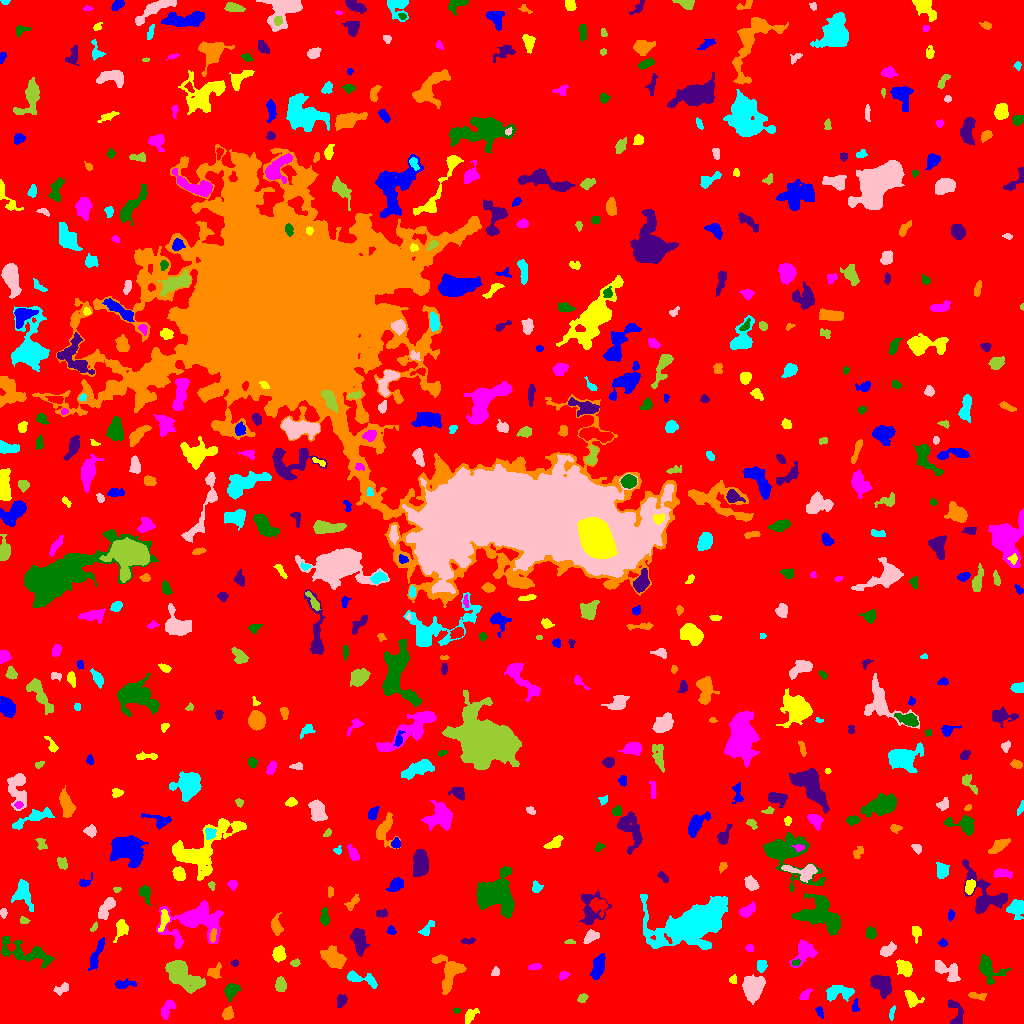

Source data for this figure (header and first rows):
ID, X, Y, A, B, theta, total_flux, mu_max, mu_median, mu_mean, R_fwhm, R_e, R10, R90, x_start, x_end, y_start, y_end, area, greylevel
0, 509.6, 504.9, 303.5, 300, -1.212, 1713794, 11.0, 2.0, 2.074, 90.85, 241, 93.32, 386.2, 0, 1023, 0, 1023, 826195, 2.074
1, 819.5, 11.98, 2.712, 1.488, -1.149, 145.0, 5.0, 2.0, 2.014, 2.985, 2.459, 0.9772, 3.909, 815, 823, 5, 17, 72, 7.014
2, 470, 7.667, 4.29, 2.162, 0.9504, 372.0, 5.0, 3.0, 2.601, 4.918, 3.785, 1.493, 5.754, 465, 479, 0, 15, 143, 7.601
3, 166.9, 14.25, 5.413, 2.557, 1.057, 578.0, 6.0, 3.0, 3.158, 6.103, 4.406, 1.693, 6.77, 161, 175, 4, 24, 183, 7.158
4, 456.6, 13.36, 1.746, 1.341, 0.03481, 74.0, 4.0, 2.0, 1.897, 2.764, 1.871, 0.5642, 2.932, 453, 460, 10, 16, 39, 6.897
5, 954.9, 11.6, 8.189, 3.426, -1.39, 235.0, 3.0, 1.0, 1.088, 4.26, 3.989, 1.493, 6.628, 948, 963, 0, 24, 216, 7.088
6, 227.6, 9.792, 2.991, 2.535, 1.151, 471.0, 7.0, 3.0, 3.709, 4.334, 3.478, 1.382, 5.499, 222, 233, 4, 17, 127, 8.709
7, 891.7, 10.43, 3.709, 1.242, 1.327, 95.0, 2.0, 1.0, 1.397, 4.442, 2.706, 1.128, 4.068, 889, 895, 3, 18, 68, 6.397
8, 752.7, 35.13, 5.933, 4.355, 1.494, 1909, 10.0, 4.0, 4.053, 7.695, 6.333, 2.523, 10.03, 742, 765, 19, 49, 471, 9.053
9, 582.1, 25.16, 2.248, 1.651, 0.5938, 100.0, 4.0, 1.0, 1.25, 3.141, 2.394, 0.7979, 3.827, 577, 588, 21, 30, 80, 7.25
10, 90.28, 25.41, 2.348, 1.879, 1.193, 218.0, 7.0, 2.5, 2.725, 2.646, 2.523, 0.9772, 4.146, 84, 94, 21, 30, 80, 7.725
11, 855.3, 17.1, 3.332, 1.751, 1.523, 137.0, 4.0, 2.0, 1.851, 4.184, 3.038, 1.128, 4.297, 852, 859, 12, 25, 74, 7.851
12, 911.6, 24.89, 4.48, 3.169, -0.8141, 391.0, 5.0, 2.0, 2.058, 4.406, 4.222, 1.693, 6.887, 904, 924, 16, 33, 190, 7.058
13, 804.8, 28.37, 3.172, 1.742, 0.8038, 240.0, 5.0, 2.0, 2.424, 3.742, 2.877, 1.128, 4.583, 799, 812, 24, 35, 99, 7.424
14, 231, 32.77, 3.6, 2.773, 1.02, 687.0, 10.0, 3.0, 3.616, 4.514, 3.785, 1.493, 6.283, 224, 241, 22, 40, 190, 8.616
15, 341.4, 22.79, 3.203, 2.164, 1.145, 278.0, 5.0, 2.0, 2.356, 3.949, 3.338, 1.262, 5.262, 337, 347, 16, 29, 118, 7.356
16, 976.7, 27.69, 4.875, 1.672, -0.1154, 142.0, 3.0, 1.0, 1.268, 3.523, 3.038, 1.128, 4.951, 968, 986, 23, 31, 112, 7.268
17, 839, 31.36, 7.38, 3.546, 0.04686, 1079, 7.0, 3.0, 3.469, 6.84, 5.781, 2.326, 8.831, 826, 854, 22, 38, 311, 7.469
18, 60.87, 34.01, 3.902, 2.174, 0.5021, 278.0, 6.0, 2.0, 2.26, 3.949, 3.338, 1.262, 5.352, 53, 68, 28, 41, 123, 7.26
19, 280.7, 38.42, 3.48, 2.371, -1.491, 569.0, 8.0, 4.0, 3.845, 4.886, 3.656, 1.493, 5.781, 275, 286, 32, 47, 148, 8.845
20, 670.7, 40.25, 4.55, 1.645, -0.4442, 141.0, 3.0, 1.0, 1.216, 3.613, 3.241, 1.262, 5.078, 663, 679, 35, 47, 116, 7.216
21, 123.4, 39.26, 4.863, 1.961, 0.06983, 278.0, 5.0, 2.0, 1.891, 3.568, 3.432, 1.262, 5.863, 115, 136, 35, 45, 147, 6.891
22, 732.9, 43.8, 2.039, 1.766, 1.461, 126.0, 4.0, 2.0, 2.032, 3.385, 2.394, 0.9772, 3.785, 729, 736, 40, 49, 62, 7.032
23, 563.6, 48.25, 2.785, 1.915, 0.3839, 222.0, 6.0, 2.0, 2.883, 3.478, 2.821, 1.128, 4.478, 559, 570, 43, 52, 77, 6.883
24, 988, 54.53, 7.017, 4.623, -0.7762, 1744, 15.0, 3.0, 4.688, 4.72, 5.352, 1.954, 9.339, 979, 1010, 39, 69, 372, 8.688
25, 881.4, 39.48, 6.113, 4.414, -0.845, 1150, 7.0, 3.0, 3.258, 7.001, 6.18, 2.326, 9.424, 870, 891, 25, 48, 353, 7.258
26, 214.3, 51.27, 3.887, 2.958, 0.6116, 360.0, 5.0, 2.0, 2.432, 4.478, 3.868, 1.596, 5.944, 207, 221, 45, 61, 148, 8.432
27, 359.8, 45.2, 9.056, 2.705, -0.2443, 874.0, 9.0, 3.0, 3.51, 4.549, 4.886, 1.784, 7.858, 347, 377, 35, 53, 249, 7.51
28, 495, 50.72, 2.308, 1.594, 1.099, 69.0, 3.0, 1.0, 1.015, 2.034, 2.257, 0.7979, 3.742, 491, 499, 48, 57, 68, 7.015
29, 181.5, 49.11, 10.39, 4.736, -0.664, 1949, 7.0, 2.0, 2.674, 8.74, 7.838, 3.09, 12.44, 165, 205, 30, 63, 729, 7.674
30, 697.3, 46.83, 5.941, 2.22, -1.297, 571.0, 9.0, 2.0, 2.631, 2.821, 4.297, 1.493, 6.933, 689, 703, 34, 57, 217, 7.631
31, 96.05, 67.81, 8.748, 1.941, 1.209, 586.0, 7.0, 2.0, 2.483, 4.297, 4.583, 1.693, 7.247, 88, 104, 53, 86, 236, 7.483
32, 904.4, 55.8, 3.964, 2.816, -0.8291, 972.0, 12.0, 4.0, 4.418, 4.787, 4.184, 1.596, 6.817, 896, 912, 47, 64, 220, 9.418
33, 534.7, 56.83, 3.417, 1.368, 0.1104, 145.0, 4.0, 2.0, 1.835, 3.656, 2.585, 0.9772, 4.334, 528, 541, 54, 60, 79, 6.835
34, 795.7, 60.86, 2.182, 1.526, 0.1882, 143.0, 4.0, 3.0, 2.804, 3.785, 2.394, 0.9772, 3.568, 792, 800, 58, 64, 51, 10.8
35, 235.1, 60.35, 1.581, 1.469, -0.1328, 62.0, 3.0, 1.0, 1.292, 2.523, 1.954, 0.7979, 3.038, 231, 238, 57, 64, 48, 7.292
36, 449.4, 51.58, 9.314, 6.607, -1.55, 2131, 10.0, 4.0, 4.028, 7.674, 7.159, 2.764, 11.28, 431, 466, 29, 69, 529, 8.028
37, 761.5, 57.08, 2.841, 2.096, 1.483, 312.0, 9.0, 2.0, 2.761, 2.706, 2.821, 0.9772, 4.983, 757, 767, 51, 63, 113, 8.761
38, 945.2, 53.47, 7.849, 3.383, -0.5843, 783.0, 9.0, 2.0, 2.47, 3.742, 4.787, 1.693, 8.387, 935, 960, 42, 63, 317, 7.47
39, 295.1, 60.41, 2.363, 1.822, 0.1583, 222.0, 5.0, 3.0, 3.415, 3.949, 2.764, 1.128, 4.068, 290, 300, 57, 65, 65, 7.415
40, 860.6, 67.26, 2.711, 1.674, -0.6964, 142.0, 4.0, 2.0, 1.893, 3.568, 2.523, 0.9772, 4.068, 856, 866, 62, 73, 75, 6.893
41, 598.3, 58.09, 5.929, 2.664, 1.308, 786.0, 8.0, 2.0, 2.869, 4.983, 4.72, 1.693, 7.858, 590, 605, 44, 70, 274, 7.869
42, 278.8, 69.35, 3.345, 2.786, 1.443, 852.0, 11.0, 5.0, 4.814, 4.787, 3.949, 1.596, 6.155, 272, 286, 61, 78, 177, 9.814
43, 749.5, 75.43, 1.93, 1.775, -0.4175, 100.0, 4.0, 1.0, 1.695, 2.985, 2.257, 0.7979, 3.785, 745, 753, 72, 79, 59, 8.695
44, 26.92, 70.27, 14.9, 4.549, -0.2674, 1249, 6.0, 2.0, 2.024, 7.548, 7.181, 2.706, 11.86, 1, 54, 55, 87, 617, 7.024
45, 359, 82.68, 6.374, 3.176, -1.345, 1436, 9.0, 4.0, 4.474, 7.047, 5.698, 2.326, 8.849, 350, 369, 67, 95, 321, 8.474
46, 334, 65.09, 6.7, 4.15, -0.5911, 1342, 8.0, 3.0, 3.477, 6.864, 6.206, 2.394, 9.901, 320, 346, 55, 78, 386, 7.477
47, 696.1, 101.5, 15.45, 7.844, 0.377, 30843, 64.0, 6.0, 12.41, 9.39, 10.9, 4.029, 20.97, 640, 727, 74, 129, 2486, 16.41
48, 887.5, 73.02, 4.07, 2.278, 0.5851, 537.0, 9.0, 3.0, 3.294, 3.7, 3.785, 1.382, 5.997, 880, 896, 67, 82, 163, 8.294
49, 569.5, 81.2, 2.861, 1.144, -0.00726, 94.0, 4.0, 2.0, 2.0, 3.09, 2.111, 0.7979, 3.385, 564, 575, 80, 84, 47, 7.0
50, 57.68, 89.9, 9.868, 3.078, -0.2262, 758.0, 6.0, 2.0, 2.191, 6.206, 5.352, 2.034, 8.795, 41, 78, 77, 96, 346, 7.191
51, 942.6, 80.34, 2.035, 1.793, -0.3701, 119.0, 4.0, 2.0, 1.919, 3.432, 2.394, 0.7979, 3.909, 938, 947, 77, 85, 62, 6.919
52, 121, 95.48, 4.712, 2.873, 1.295, 406.0, 6.0, 2.0, 2.126, 4.787, 4.107, 1.493, 6.555, 113, 128, 81, 104, 191, 7.126
53, 804.5, 71.64, 6.755, 4.347, 0.9054, 1399, 10.0, 3.0, 3.952, 5.917, 5.614, 2.111, 9.305, 789, 817, 56, 84, 354, 7.952
54, 870.9, 90.7, 2.838, 2.314, -1.261, 285.0, 5.0, 2.0, 2.5, 4.222, 3.29, 1.262, 5.078, 866, 876, 84, 97, 114, 7.5
55, 468.1, 82.13, 3.846, 1.437, 0.168, 103.0, 3.0, 1.0, 1.321, 3.241, 2.706, 0.9772, 4.184, 461, 475, 79, 86, 78, 6.321
56, 212.8, 87.64, 3.501, 1.414, 1.438, 303.0, 7.0, 4.0, 3.788, 3.742, 2.877, 1.128, 4.406, 210, 216, 81, 95, 80, 13.79
57, 426.3, 94.26, 5.108, 2.147, 0.8788, 149.0, 2.0, 1.0, 1.164, 5.971, 3.432, 1.493, 5.557, 418, 434, 88, 103, 128, 6.164
58, 591.3, 86.89, 3.775, 2.28, 0.5008, 307.0, 5.0, 2.0, 1.981, 4.184, 3.568, 1.382, 5.557, 583, 599, 80, 94, 155, 7.981
59, 94.38, 96.63, 2.352, 1.19, 0.9818, 71.0, 4.0, 1.0, 1.365, 2.585, 1.954, 0.5642, 3.192, 90, 97, 92, 102, 52, 7.365
... 591 more rows
